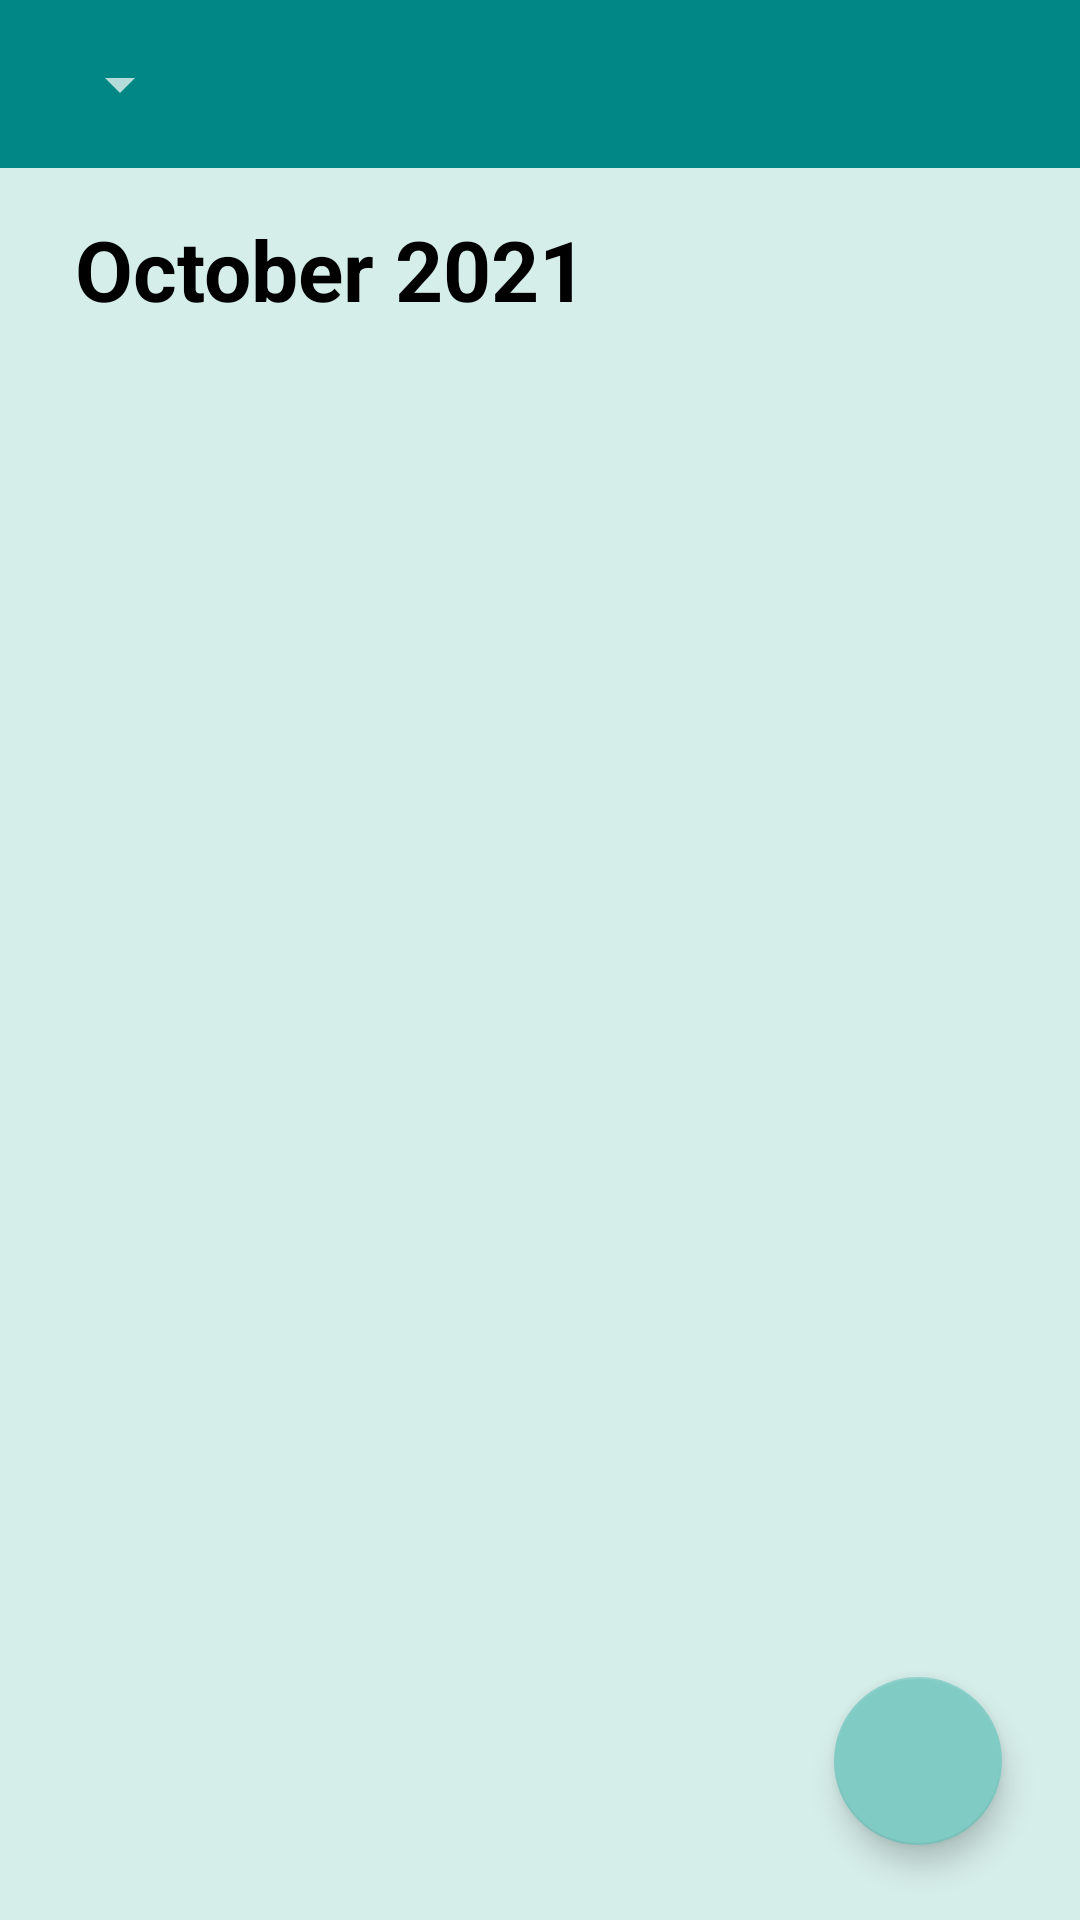

Layout XML and referenced resources for this Android screen:
<!-- AndroidManifest.xml: application theme Theme.AppCompat.NoActionBar -->
<!-- res/layout/activity_main.xml -->
<?xml version="1.0" encoding="utf-8"?>
<androidx.constraintlayout.widget.ConstraintLayout xmlns:android="http://schemas.android.com/apk/res/android"
    xmlns:tools="http://schemas.android.com/tools"
    android:layout_width="match_parent"
    android:layout_height="match_parent"
    android:id="@+id/cl1"
    android:background="@color/bluishgreen"
    xmlns:app="http://schemas.android.com/apk/res-auto"
    tools:context=".MainActivity">

    <androidx.appcompat.widget.Toolbar
        android:id="@+id/toolbar"
        android:layout_width="match_parent"
        android:layout_height="?attr/actionBarSize"
        android:background="@color/teal_700"
        tools:ignore="MissingConstraints">

        <Spinner
            android:id="@+id/spinner"
            android:layout_width="wrap_content"
            android:layout_height="wrap_content"
            android:layout_marginStart="10dp"
            android:layout_gravity="left"
            android:dropDownWidth="120dp"/>

    </androidx.appcompat.widget.Toolbar>


    <RelativeLayout
        android:layout_width="match_parent"
        android:layout_height="200dp"
        android:id="@+id/rl_image"
        android:layout_margin="10dp"
        app:layout_constraintTop_toBottomOf="@id/toolbar"
        android:layout_alignParentTop="true"
        android:background="@drawable/img">
        <TextView
            android:id="@+id/month_name"
            android:layout_width="wrap_content"
            android:layout_height="wrap_content"
            android:layout_marginStart="10dp"
            android:layout_marginEnd="10dp"
            android:layout_marginBottom="10dp"
            android:padding="5dp"
            android:text="@string/october_2021"
            android:textColor="@color/black"
            android:textSize="28sp"
            android:textStyle="bold" />

    </RelativeLayout>

    <androidx.recyclerview.widget.RecyclerView
        android:id="@+id/recycler_view"
        android:layout_width="match_parent"
        android:layout_height="0dp"
        android:layout_margin="5dp"
        app:layout_constraintBottom_toBottomOf="parent"
        app:layout_constraintTop_toBottomOf="@+id/rl_image"
        tools:layout_editor_absoluteX="5dp" />




    <com.google.android.material.floatingactionbutton.FloatingActionButton
        android:id="@+id/submit"
        android:layout_width="wrap_content"
        android:layout_height="wrap_content"
        android:layout_gravity="bottom|right"
        android:layout_margin="26dp"
        android:clickable="true"
        android:focusable="true"
        android:src="@drawable/ic_baseline_add_circle_outline_24"
        app:layout_constraintBottom_toBottomOf="parent"
        app:layout_constraintEnd_toEndOf="parent"
        app:layout_constraintHorizontal_bias="1.0"

        app:layout_constraintStart_toStartOf="parent"
        app:layout_constraintTop_toBottomOf="@+id/recycler_view"
        app:layout_constraintVertical_bias="0.991"
        tools:ignore="ContentDescription,MissingConstraints,RtlHardcoded" />
</androidx.constraintlayout.widget.ConstraintLayout>
<!-- resources referenced by this layout -->
<resources>
  <color name="black">#FF000000</color>#
  <color name="bluishgreen">#D6EEEA</color>
  <color name="teal_700">#FF018786</color>
  <string name="october_2021">October 2021</string>
</resources>
